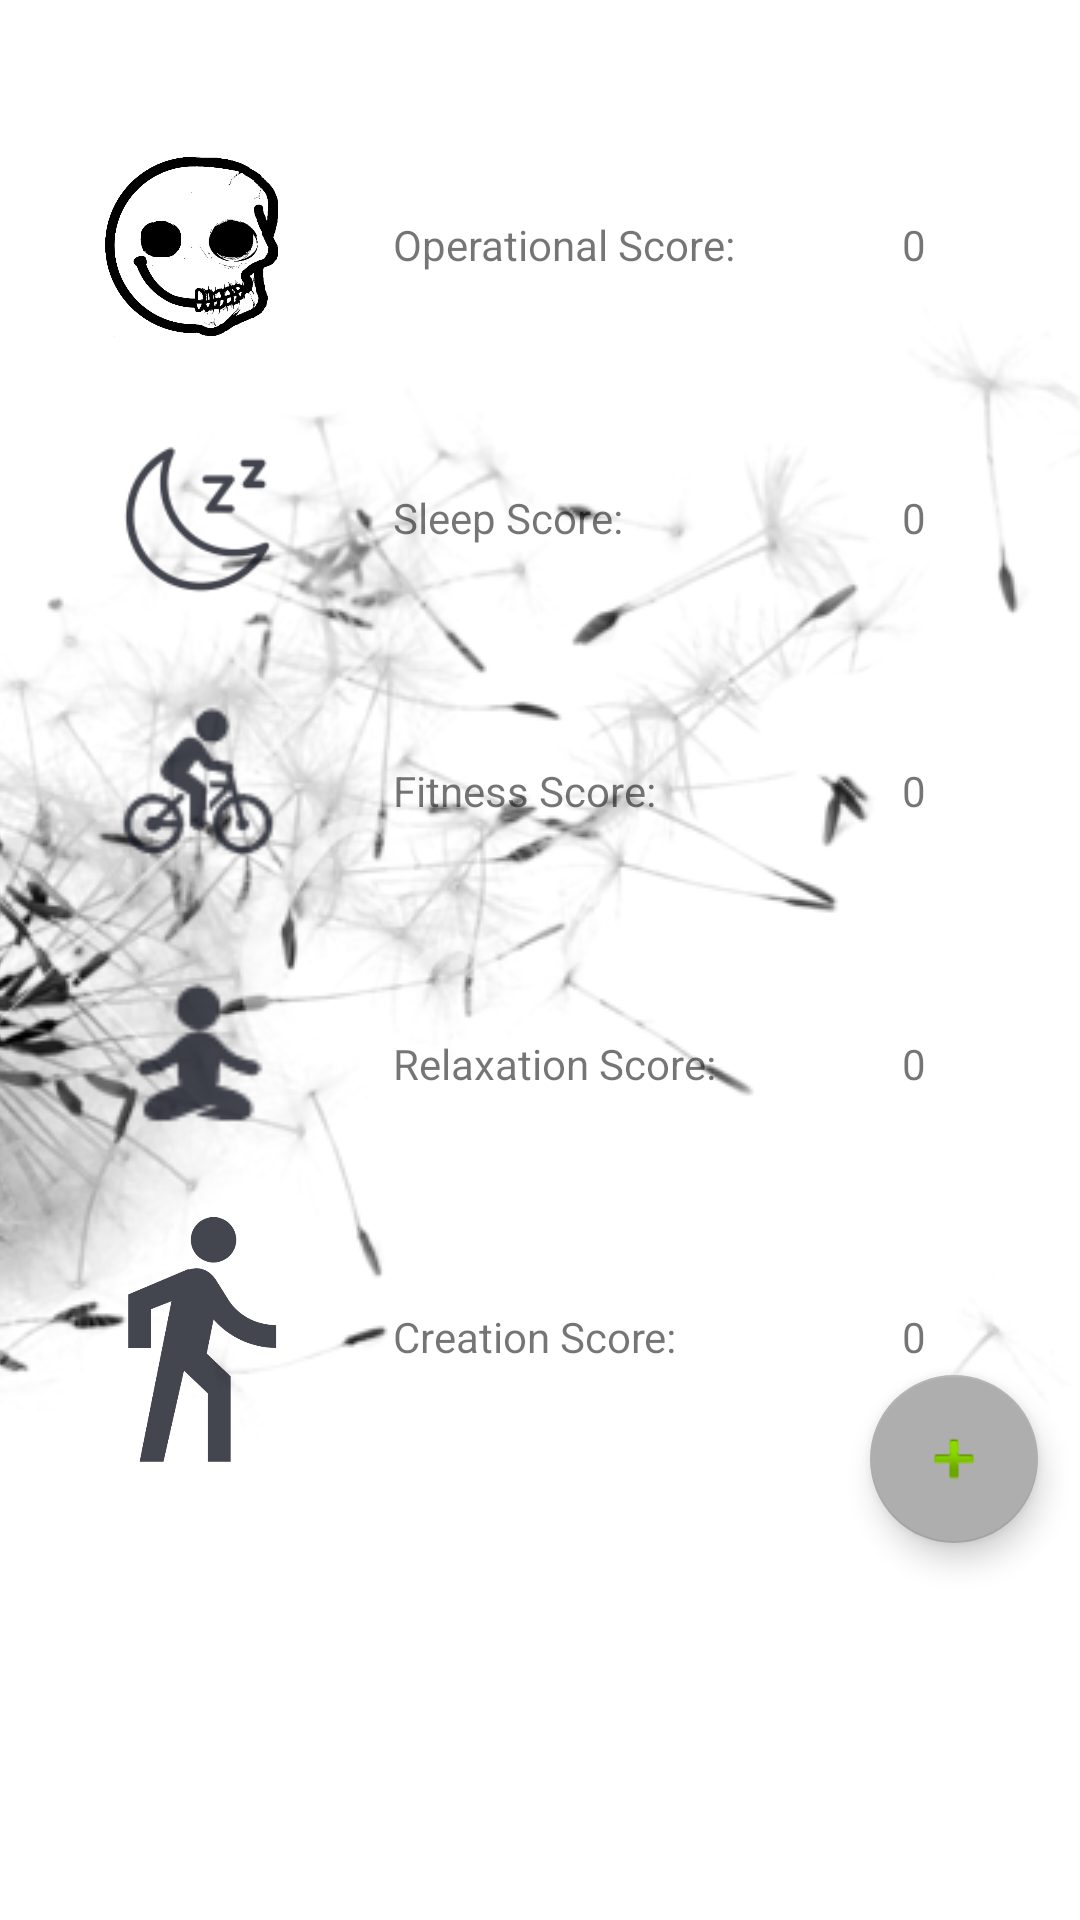

Reconstruct the res/layout file that produces this screen, plus the resources it refers to.
<!-- AndroidManifest.xml: application theme AppTheme -->
<!-- res/layout/fragment_home.xml -->
<?xml version="1.0" encoding="utf-8"?>
<androidx.constraintlayout.widget.ConstraintLayout xmlns:android="http://schemas.android.com/apk/res/android"
    xmlns:app="http://schemas.android.com/apk/res-auto"
    xmlns:tools="http://schemas.android.com/tools"
    android:layout_width="match_parent"
    android:layout_height="match_parent"
    android:background="#FFFFFF"
    tools:context=".ui.home.HomeFragment">

    <ImageView
        android:id="@+id/backgroundImgDandy"
        android:layout_width="wrap_content"
        android:layout_height="wrap_content"
        android:scaleType="centerCrop"
        android:src="@drawable/dandiliongrey"
        app:layout_constraintBottom_toBottomOf="parent"
        app:layout_constraintEnd_toEndOf="parent"
        app:layout_constraintHorizontal_bias="0.0"
        app:layout_constraintStart_toStartOf="parent"
        app:layout_constraintTop_toTopOf="parent"
        app:layout_constraintVertical_bias="0.495" />

    <TextView
        android:id="@+id/text_home"
        android:layout_width="match_parent"
        android:layout_height="wrap_content"
        android:layout_gravity="center_horizontal"
        android:gravity="center_horizontal"
        android:textAlignment="center"
        android:textSize="20sp"
        app:layout_constraintBottom_toTopOf="@+id/backgroundImgDandy"
        app:layout_constraintEnd_toEndOf="parent"
        app:layout_constraintHorizontal_bias="0.0"
        app:layout_constraintStart_toStartOf="parent"
        app:layout_constraintTop_toTopOf="parent"
        app:layout_constraintVertical_bias="0.0" />

    <ImageView
        android:id="@+id/operationalImg"
        android:layout_width="112dp"
        android:layout_height="160dp"
        android:src="@drawable/hapiylogo"
        app:layout_constraintBottom_toBottomOf="@+id/operationalText"
        app:layout_constraintEnd_toStartOf="@+id/operationalText"
        app:layout_constraintStart_toStartOf="parent"
        app:layout_constraintTop_toTopOf="@+id/operationalText" />

    <TextView
        android:id="@+id/operationalText"
        android:layout_width="wrap_content"
        android:layout_height="wrap_content"
        android:text="Operational Score:"
        app:layout_constraintBottom_toTopOf="@+id/sleepText"
        app:layout_constraintEnd_toEndOf="parent"
        app:layout_constraintHorizontal_bias="0.0"
        app:layout_constraintStart_toEndOf="@+id/backgroundImgDandy"
        app:layout_constraintStart_toStartOf="@+id/sleepText"
        app:layout_constraintTop_toTopOf="parent" />

    <TextView
        android:id="@+id/operationalScore"
        android:layout_width="wrap_content"
        android:layout_height="wrap_content"
        android:text="0"
        app:layout_constraintBottom_toBottomOf="@+id/operationalText"
        app:layout_constraintEnd_toEndOf="parent"
        app:layout_constraintHorizontal_bias="0.521"
        app:layout_constraintStart_toEndOf="@+id/operationalText"
        app:layout_constraintTop_toTopOf="@+id/operationalText" />


    <ImageView
        android:id="@+id/sleepImg"
        android:layout_width="63dp"
        android:layout_height="51dp"
        android:src="@drawable/ic_sleep"
        app:layout_constraintBottom_toBottomOf="@+id/sleepText"
        app:layout_constraintEnd_toStartOf="@+id/sleepText"
        app:layout_constraintStart_toStartOf="parent"
        app:layout_constraintTop_toTopOf="@+id/sleepText" />

    <TextView
        android:id="@+id/sleepText"
        android:layout_width="wrap_content"
        android:layout_height="wrap_content"
        android:text="Sleep Score:         "
        app:layout_constraintBottom_toTopOf="@+id/fitnessText"
        app:layout_constraintEnd_toEndOf="parent"
        app:layout_constraintHorizontal_bias="0.0"
        app:layout_constraintStart_toEndOf="@+id/backgroundImgDandy"
        app:layout_constraintStart_toStartOf="@+id/fitnessText"
        app:layout_constraintTop_toBottomOf="@+id/operationalText" />

    <TextView
        android:id="@+id/sleepScore"
        android:layout_width="wrap_content"
        android:layout_height="wrap_content"
        android:text="0"
        app:layout_constraintBottom_toBottomOf="@+id/sleepText"
        app:layout_constraintEnd_toEndOf="@+id/operationalScore"
        app:layout_constraintStart_toEndOf="@+id/sleepText"
        app:layout_constraintStart_toStartOf="@+id/operationalScore"
        app:layout_constraintTop_toTopOf="@+id/sleepText" />

    <TextView
        android:id="@+id/fitnessText"
        android:layout_width="wrap_content"
        android:layout_height="wrap_content"
        android:text="Fitness Score:        "
        app:layout_constraintBottom_toTopOf="@+id/relaxText"
        app:layout_constraintEnd_toEndOf="parent"
        app:layout_constraintHorizontal_bias="0.0"
        app:layout_constraintStart_toEndOf="@+id/backgroundImgDandy"
        app:layout_constraintStart_toStartOf="@+id/relaxText"
        app:layout_constraintTop_toBottomOf="@+id/sleepText" />

    <TextView
        android:id="@+id/fitnessScore"
        android:layout_width="wrap_content"
        android:layout_height="wrap_content"
        android:text="0"
        app:layout_constraintBottom_toBottomOf="@+id/fitnessText"
        app:layout_constraintEnd_toEndOf="@+id/sleepScore"
        app:layout_constraintStart_toEndOf="@+id/fitnessText"
        app:layout_constraintStart_toStartOf="@+id/sleepScore"
        app:layout_constraintTop_toTopOf="@+id/fitnessText" />


    <TextView
        android:id="@+id/relaxText"
        android:layout_width="wrap_content"
        android:layout_height="wrap_content"
        android:text="Relaxation Score: "
        app:layout_constraintBottom_toTopOf="@+id/createText"
        app:layout_constraintEnd_toEndOf="parent"
        app:layout_constraintHorizontal_bias="0.0"
        app:layout_constraintStart_toStartOf="@+id/createText"
        app:layout_constraintTop_toBottomOf="@+id/fitnessText" />

    <TextView
        android:id="@+id/relaxScore"
        android:layout_width="wrap_content"
        android:layout_height="wrap_content"
        android:text="0"
        app:layout_constraintBottom_toBottomOf="@+id/relaxText"
        app:layout_constraintEnd_toEndOf="@+id/fitnessScore"
        app:layout_constraintStart_toEndOf="@+id/relaxText"
        app:layout_constraintStart_toStartOf="@+id/fitnessScore"
        app:layout_constraintTop_toTopOf="@+id/relaxText" />

    <TextView
        android:id="@+id/createText"
        android:layout_width="wrap_content"
        android:layout_height="wrap_content"
        android:layout_marginBottom="100dp"
        android:text="Creation Score: "
        app:layout_constraintBottom_toBottomOf="@+id/backgroundImgDandy"
        app:layout_constraintEnd_toEndOf="@+id/backgroundImgDandy"
        app:layout_constraintStart_toStartOf="parent"
        app:layout_constraintTop_toBottomOf="@+id/relaxText" />

    <TextView
        android:id="@+id/createScore"
        android:layout_width="wrap_content"
        android:layout_height="wrap_content"
        android:text="0"
        app:layout_constraintBottom_toBottomOf="@+id/createText"
        app:layout_constraintEnd_toEndOf="@+id/relaxScore"
        app:layout_constraintStart_toEndOf="@+id/createText"
        app:layout_constraintStart_toStartOf="@+id/relaxScore"
        app:layout_constraintTop_toTopOf="@+id/createText"
        app:layout_constraintVertical_bias="0.0" />

    <ImageView
        android:id="@+id/fitnessImg"
        android:layout_width="81dp"
        android:layout_height="79dp"
        android:src="@drawable/ic_body"
        app:layout_constraintBottom_toBottomOf="@+id/fitnessText"
        app:layout_constraintEnd_toStartOf="@+id/fitnessText"
        app:layout_constraintStart_toStartOf="parent"
        app:layout_constraintTop_toTopOf="@+id/fitnessText" />

    <ImageView
        android:id="@+id/relaxImg"
        android:layout_width="102dp"
        android:layout_height="91dp"
        android:src="@drawable/ic_mind"
        app:layout_constraintBottom_toBottomOf="@+id/relaxText"
        app:layout_constraintEnd_toStartOf="@+id/relaxText"
        app:layout_constraintStart_toStartOf="parent"
        app:layout_constraintTop_toTopOf="@+id/relaxText" />

    <ImageView
        android:id="@+id/createImg"
        android:layout_width="91dp"
        android:layout_height="93dp"
        android:src="@drawable/ic_create"
        app:layout_constraintBottom_toBottomOf="@+id/createText"
        app:layout_constraintEnd_toStartOf="@+id/createText"
        app:layout_constraintStart_toStartOf="parent"
        app:layout_constraintTop_toTopOf="@+id/createText" />

    <com.google.android.material.floatingactionbutton.FloatingActionButton
        android:id="@+id/addAllScores"
        android:layout_width="wrap_content"
        android:layout_height="wrap_content"
        android:clickable="true"
        android:onClick="addAllScores"
        android:src="@android:drawable/ic_input_add"
        app:layout_constraintBottom_toBottomOf="parent"
        app:layout_constraintEnd_toEndOf="parent"
        app:layout_constraintHorizontal_bias="0.954"
        app:layout_constraintStart_toStartOf="parent"
        app:layout_constraintTop_toTopOf="parent"
        app:layout_constraintVertical_bias="0.785" />

</androidx.constraintlayout.widget.ConstraintLayout>
<!-- resources referenced by this layout -->
<resources>
  <!-- drawable dandiliongrey: png bitmap (drawable, 249937 bytes) -->
  <!-- drawable hapiylogo: png bitmap (drawable, 81076 bytes) -->
  <!-- drawable ic_body: png bitmap (drawable-hdpi, 812 bytes) -->
  <!-- drawable ic_create (drawable-anydpi) -->
  <vector xmlns:android="http://schemas.android.com/apk/res/android"
      android:width="24dp"
      android:height="24dp"
      android:viewportWidth="24"
      android:viewportHeight="24"
      android:tint="#141622"
      android:alpha="0.8">
    <path
        android:fillColor="@android:color/white"
        android:pathData="M13.5,5.5c1.1,0 2,-0.9 2,-2s-0.9,-2 -2,-2 -2,0.9 -2,2 0.9,2 2,2zM9.8,8.9L7,23h2.1l1.8,-8 2.1,2v6h2v-7.5l-2.1,-2 0.6,-3C14.8,12 16.8,13 19,13v-2c-1.9,0 -3.5,-1 -4.3,-2.4l-1,-1.6c-0.4,-0.6 -1,-1 -1.7,-1 -0.3,0 -0.5,0.1 -0.8,0.1L6,8.3V13h2V9.6l1.8,-0.7"/>
  </vector>
  <!-- drawable ic_mind: png bitmap (drawable-hdpi, 492 bytes) -->
  <!-- drawable ic_sleep: png bitmap (drawable-hdpi, 1121 bytes) -->
  <style name="AppTheme" parent="Theme.AppCompat.Light.DarkActionBar">
          
          <item name="colorPrimary">#efefef</item>
          <item name="colorPrimaryDark">#000</item>
          <item name="colorAccent">#AEAEAE</item>
      </style>
</resources>
